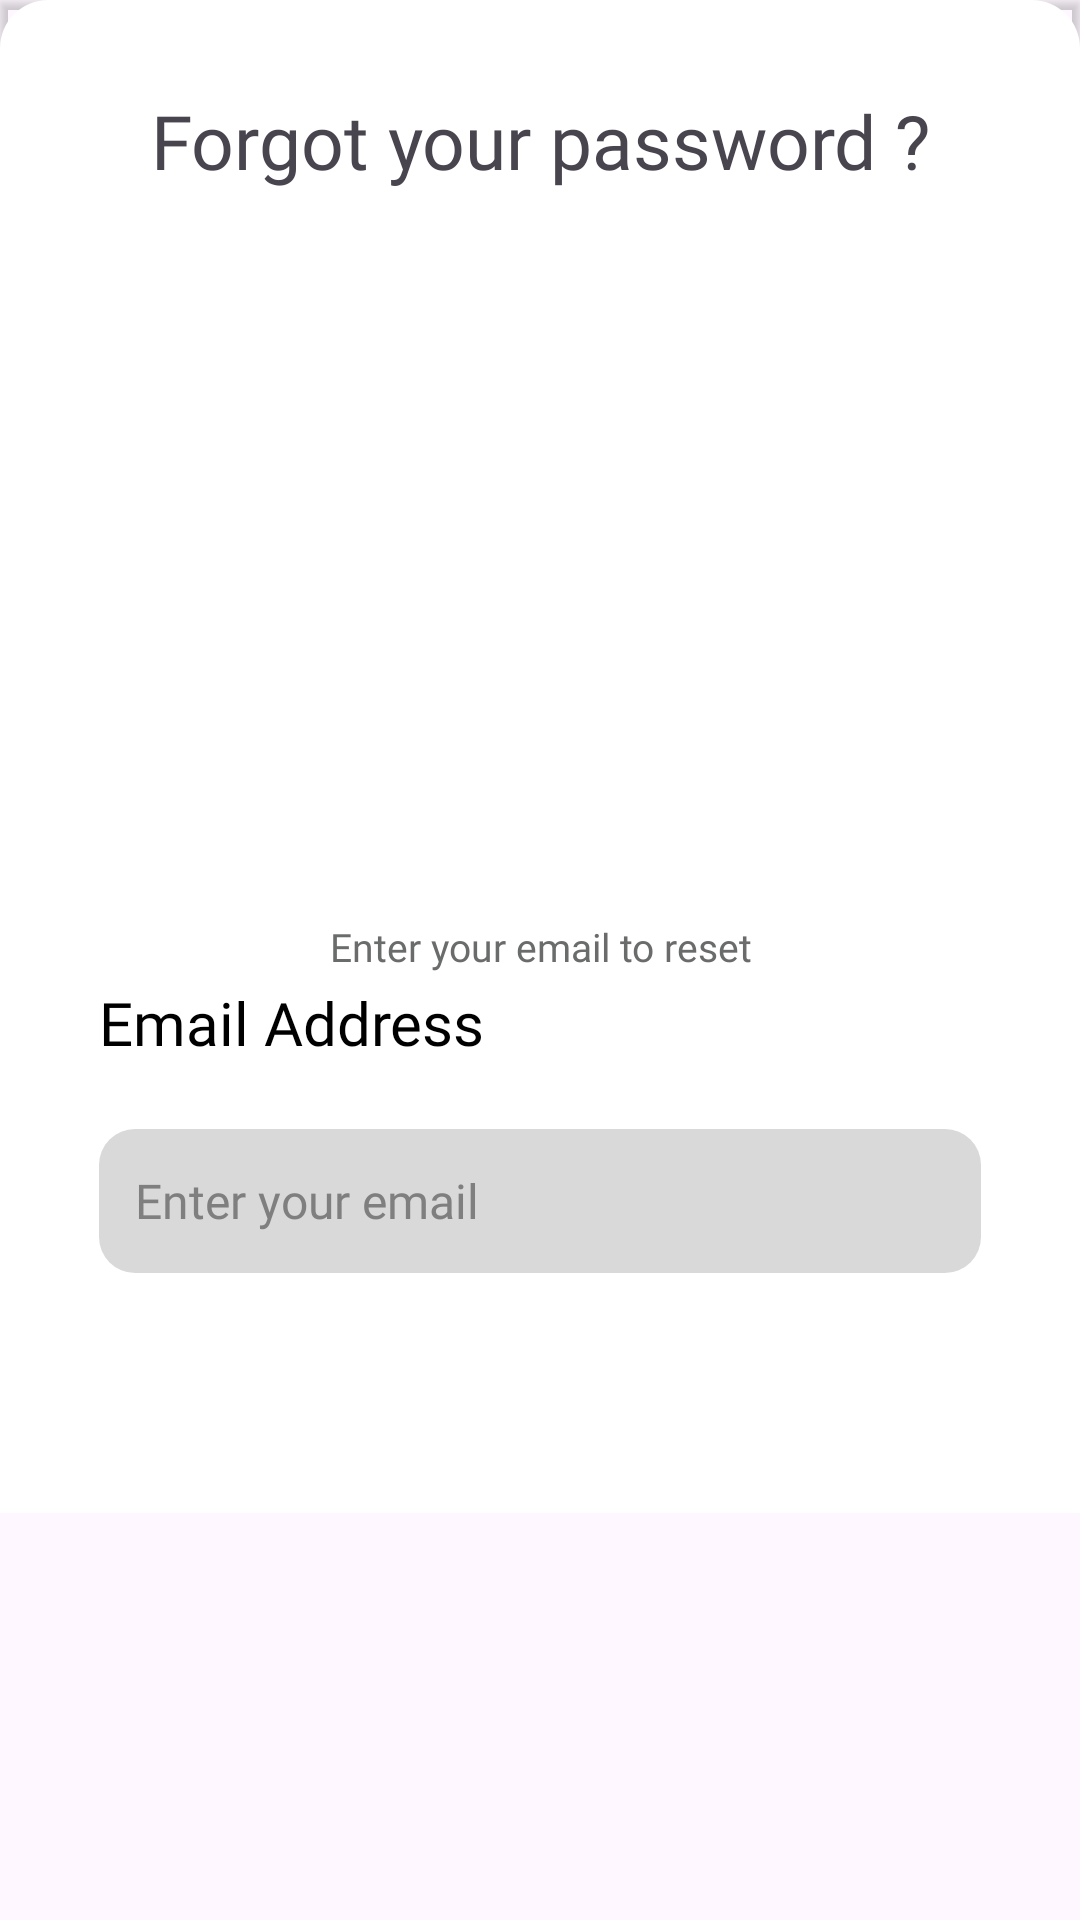

The Android layout XML behind this screen, and the referenced resources:
<!-- AndroidManifest.xml: application theme Theme.EXPENSO -->
<!-- res/layout/forgotpopup.xml -->
<?xml version="1.0" encoding="utf-8"?>
<ScrollView xmlns:android="http://schemas.android.com/apk/res/android"
    android:layout_width="match_parent"
    android:layout_height="match_parent"
    xmlns:app="http://schemas.android.com/apk/res-auto">
    <LinearLayout
        android:layout_width="match_parent"
        android:layout_height="wrap_content"
        android:orientation="vertical">
        <androidx.cardview.widget.CardView
            android:layout_width="match_parent"
            app:cardCornerRadius="0dp"
            app:cardBackgroundColor="@android:color/transparent"
            android:layout_height="match_parent">
            <LinearLayout
                android:layout_width="match_parent"
                android:layout_height="wrap_content"
                android:background="@drawable/card_top_corners"
                android:orientation="vertical">
                <TextView
                    android:id="@+id/text_view_Forgot_Password"
                    android:layout_marginTop="30dp"
                    android:gravity="center"
                    android:layout_below="@id/linear_layout_1"
                    android:layout_width="match_parent"
                    android:layout_height="wrap_content"
                    android:layout_centerHorizontal="true"
                    android:fontFamily="@font/lato_bold"
                    android:textSize="25dp"
                    android:text="Forgot your password ?"/>
                <ImageView
                    android:id="@+id/image_forgot"
                    android:layout_marginTop="20dp"
                    android:layout_width="212dp"
                    android:layout_height="223dp"
                    android:layout_gravity="center"/>
                <TextView
                    android:layout_width="match_parent"
                    android:layout_height="wrap_content"
                    android:text="Enter your email to reset"
                    android:gravity="center"
                    android:id="@+id/enter_forgot"
                    android:textSize="13dp"
                    android:fontFamily="@font/poppins_regular"
                    android:textColor="#6A6B6B"/>
                <TextView
                    android:layout_below="@id/Enter"
                    android:layout_marginTop="3dp"
                    android:layout_width="wrap_content"
                    android:fontFamily="@font/roboto_condensed_bold"
                    android:textSize="20dp"
                    android:layout_marginLeft="33dp"
                    android:id="@+id/text_view_Email"
                    android:textColor="@color/black"
                    android:layout_height="wrap_content"
                    android:text="Email Address"/>
                <EditText
                    android:layout_centerHorizontal="true"
                    android:layout_marginLeft="33dp"
                    android:layout_marginRight="33dp"
                    android:layout_marginTop="22dp"
                    android:layout_below="@id/text_view_Email"
                    android:id="@+id/EditText_Forgot_Email"
                    android:textAlignment="gravity"
                    android:layout_width="match_parent"
                    android:layout_height="48dp"
                    android:background="@drawable/edittext"
                    android:padding="12dp"
                    android:fontFamily="@font/poppins_regular"
                    android:hint="Enter your email"
                    android:textColor="#000000"
                    android:textColorHint="#7F7F7F"
                    android:textSize="16sp"
                    android:inputType="text" />
                <com.google.android.material.button.MaterialButton
                    android:background="@drawable/gradient_button_bg"
                    android:paddingStart="16dp"
                    android:paddingEnd="16dp"
                    android:gravity="center"
                    android:layout_gravity="center_horizontal"
                    android:text="Send"
                    android:layout_marginTop="32dp"
                    android:layout_marginLeft="33dp"
                    android:layout_marginRight="33dp"
                    android:textColor="#FFFFFF"
                    app:backgroundTint="@null"
                    android:id="@+id/send"
                    android:layout_width="match_parent"
                    android:layout_height="wrap_content"
                    android:textSize="16sp"
                    android:drawablePadding="8dp" />


            </LinearLayout>
        </androidx.cardview.widget.CardView>

    </LinearLayout>

</ScrollView>
<!-- resources referenced by this layout -->
<resources>
  <color name="black">#FF000000</color>
  <!-- drawable card_top_corners (drawable) -->
  <?xml version="1.0" encoding="utf-8"?>
  <shape xmlns:android="http://schemas.android.com/apk/res/android"
      android:shape="rectangle">
      <solid android:color="@android:color/white"/> 
      <corners
          android:topLeftRadius="16dp"
          android:topRightRadius="16dp"
          android:bottomLeftRadius="0dp"
          android:bottomRightRadius="0dp"/>
  </shape>
  <!-- drawable edittext (drawable) -->
  <?xml version="1.0" encoding="utf-8"?>
  <shape xmlns:android="http://schemas.android.com/apk/res/android"
      android:shape="rectangle">
      <solid android:color="#D9D9D9" />
      <corners android:radius="12dp" />
      <padding
          android:top="18dp"
          android:bottom="0dp" />
  </shape>
  <style name="Theme.EXPENSO" parent="Base.Theme.EXPENSO" />
  <style name="Base.Theme.EXPENSO" parent="Theme.Material3.DayNight.NoActionBar">
          
          
      </style>
</resources>
